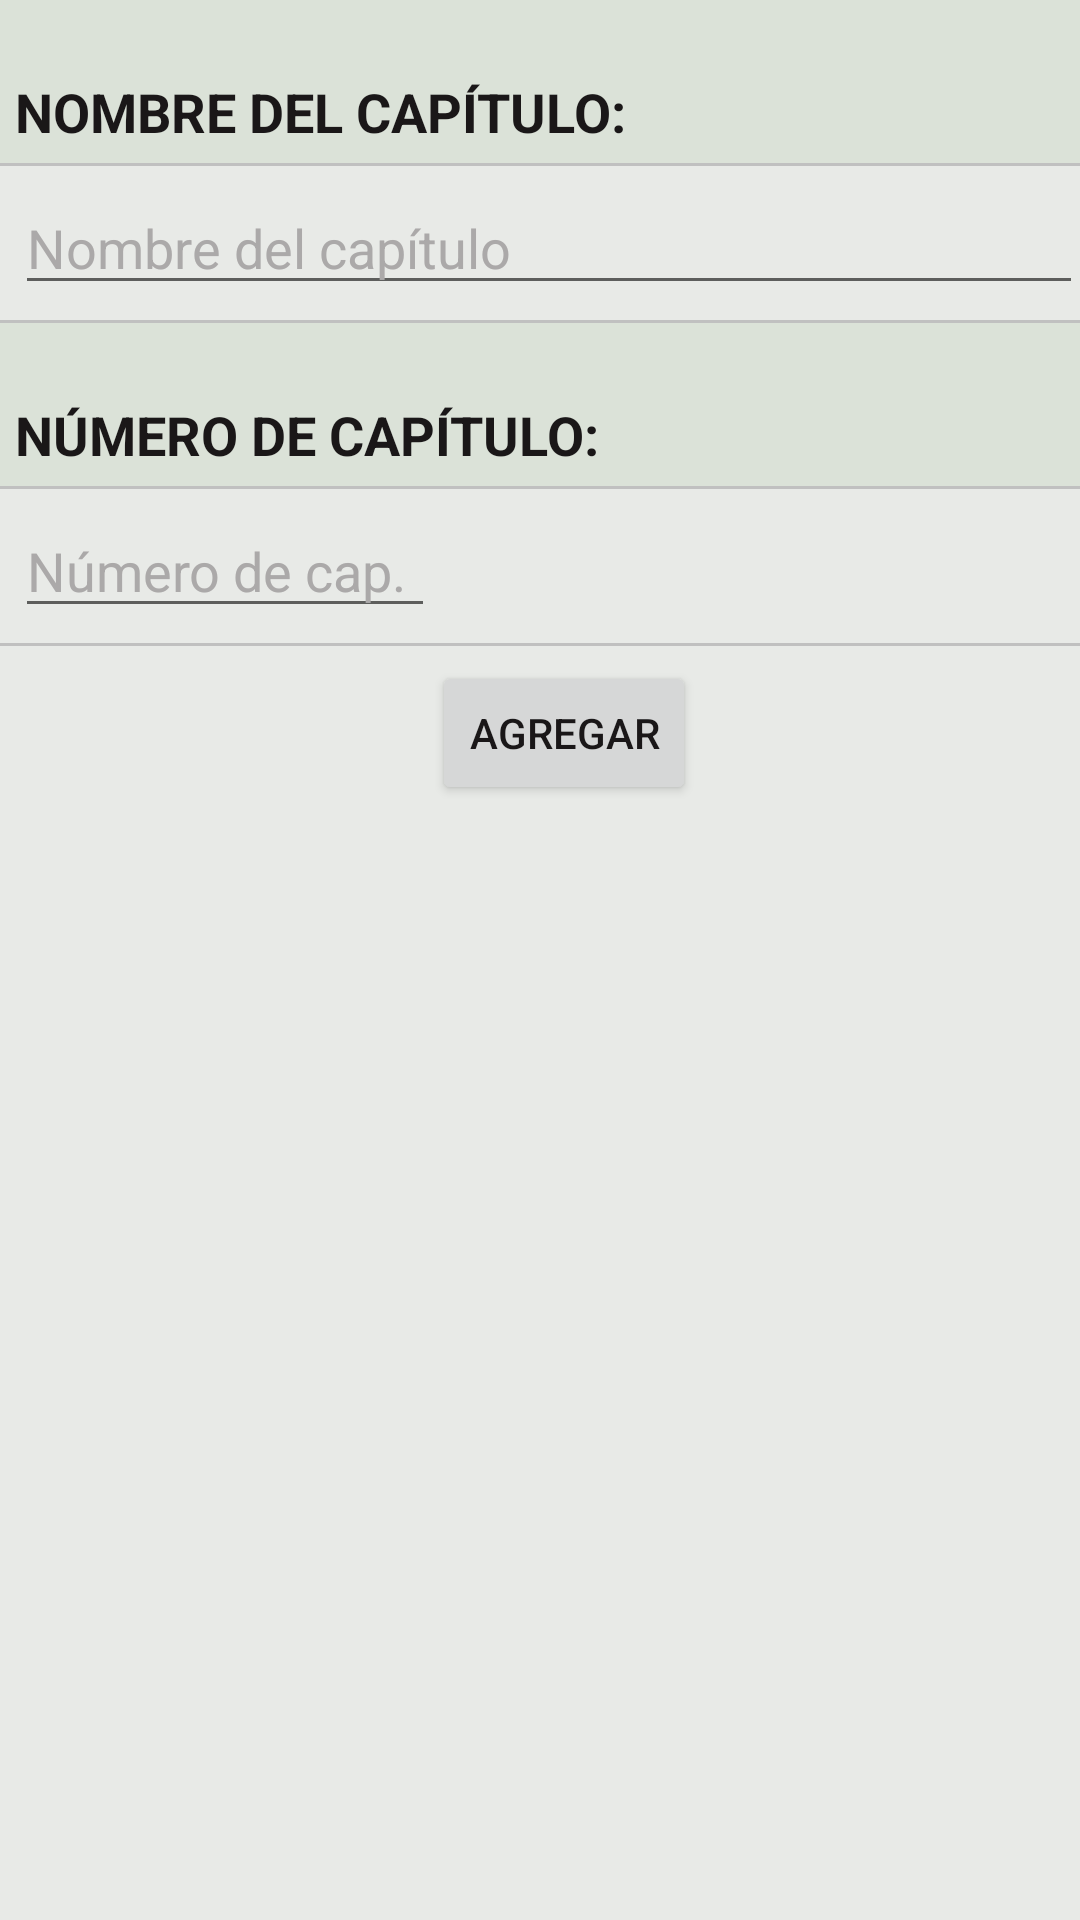

Here is an Android app screen rendered from its layout file. Give the layout XML and the strings, colors and styles it references.
<!-- AndroidManifest.xml: application theme AppTheme -->
<!-- res/layout/activity_agregar_capitulo.xml -->
<?xml version="1.0" encoding="utf-8"?>
<LinearLayout xmlns:android="http://schemas.android.com/apk/res/android"
    android:orientation="vertical" android:layout_width="match_parent"
    android:layout_height="match_parent">

    <ScrollView
        android:layout_width="wrap_content"
        android:layout_height="wrap_content"
        android:id="@+id/scrollView" >

        <TableLayout
            android:layout_width="match_parent"
            android:layout_height="match_parent">

            <TableRow
                android:layout_width="match_parent"
                android:layout_height="match_parent"
                android:background="@color/colorTable">

                <TextView
                    android:layout_width="wrap_content"
                    android:layout_height="wrap_content"
                    android:layout_margin="5dp"
                    android:layout_marginTop="60dp"
                    android:paddingTop="20dp"
                    android:textStyle="bold"
                    android:textAppearance="?android:attr/textAppearanceMedium"
                    android:text="NOMBRE DEL CAPÍTULO:"
                    android:textColor="@color/colorLabelText"
                    android:gravity="bottom"
                    android:id="@+id/lblNombreCapitulo" />
            </TableRow>

            <View
                android:layout_width="fill_parent"
                android:layout_height="1dp"
                android:background="@color/colorLine"/>

            <TableRow
                android:layout_width="match_parent"
                android:layout_height="match_parent">

                <EditText
                    android:layout_width="356dp"
                    android:layout_height="wrap_content"
                    android:layout_margin="5dp"
                    android:inputType="textPersonName"
                    android:hint="Nombre del capítulo"
                    android:textColorHint="@color/colorHintText"
                    android:textColor="@color/colorNormalText"
                    android:ems="10"
                    android:id="@+id/txtNombreCapitulo" />

            </TableRow>



            <View
                android:layout_width="fill_parent"
                android:layout_height="1dp"
                android:background="@color/colorLine"/>

            <TableRow
                android:layout_width="match_parent"
                android:layout_height="match_parent"
                android:background="@color/colorTable">

                <TextView
                    android:layout_width="wrap_content"
                    android:layout_height="wrap_content"
                    android:layout_margin="5dp"
                    android:textStyle="bold"
                    android:paddingTop="20dp"
                    android:textAppearance="?android:attr/textAppearanceMedium"
                    android:text="NÚMERO DE CAPÍTULO: "
                    android:textColor="@color/colorLabelText"
                    android:id="@+id/lblNumeroCapitulo" />
            </TableRow>

            <View
                android:layout_width="fill_parent"
                android:layout_height="1dp"
                android:background="@color/colorLine"/>

            <TableRow
                android:layout_width="match_parent"
                android:layout_height="match_parent">

                <EditText
                    android:layout_width="match_parent"
                    android:layout_height="wrap_content"
                    android:width="140dp"
                    android:layout_margin="5dp"
                    android:inputType="number"
                    android:ems="10"
                    android:id="@+id/txtNumeroCapitulo"
                    android:hint="Número de cap."
                    android:textColor="@color/colorNormalText"
                    android:textColorHint="@color/colorHintText"
                    android:layout_gravity="left|center_vertical"
                    android:text="" />
            </TableRow>

            <View
                android:layout_width="fill_parent"
                android:layout_height="1dp"
                android:background="@color/colorLine"/>

            <TableRow
                android:layout_width="match_parent"
                android:layout_height="match_parent"
                android:layout_margin="5dp">

                <Button
                    android:layout_width="wrap_content"
                    android:layout_height="wrap_content"
                    android:text="Agregar"
                    android:id="@+id/btnActualizarPelicula"
                    android:layout_gravity="center_horizontal|bottom"
                    android:onClick="onClickAgregarCapitulo"
                    android:textColor="@color/colorButtonText"
                    android:enabled="true" />
            </TableRow>

        </TableLayout>
    </ScrollView>

</LinearLayout>
<!-- resources referenced by this layout -->
<resources>
  <color name="colorButtonText">#1a1718</color>color&gt;
  <color name="colorHintText">#aba9a9</color>color&gt;
  <color name="colorLabelText">#1a1718</color>color&gt;
  <color name="colorLine">#c0c0c0</color>
  <color name="colorNormalText">#1a1718</color>color&gt;
  <color name="colorTable">#dbe2d8</color>color&gt;
  <style name="AppTheme" parent="Theme.AppCompat.Light.DarkActionBar">
          
          <item name="colorPrimary">@color/colorPrimary</item>
          <item name="colorPrimaryDark">@color/colorPrimaryDark</item>
          <item name="colorAccent">@color/colorAccent</item>
          <item name="android:colorBackground">@color/colorBackground</item>
      </style>
  <color name="colorPrimary">#2da461</color>
  <color name="colorPrimaryDark">#238452</color>
  <color name="colorAccent">#2da663</color>
  <color name="colorBackground">#e8eae7</color>color&gt;
</resources>
